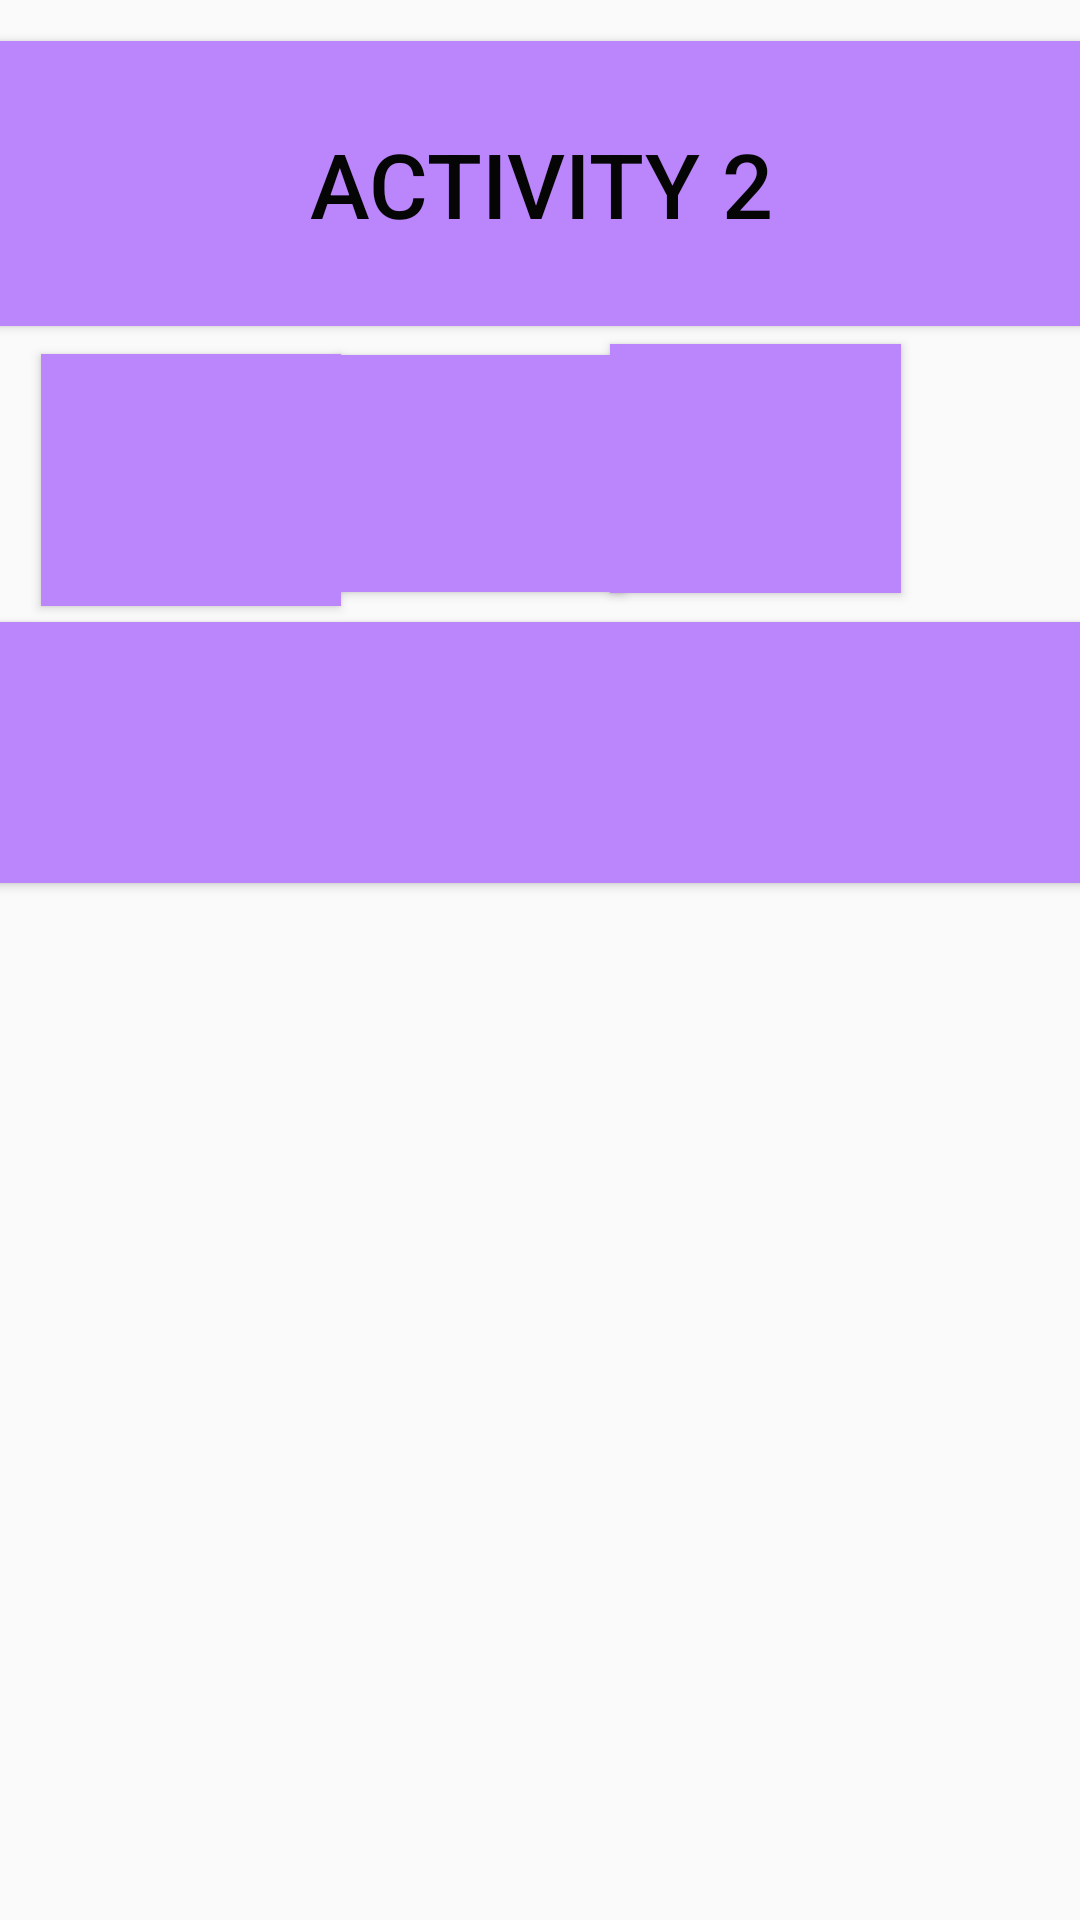

Layout XML and referenced resources for this Android screen:
<!-- AndroidManifest.xml: application theme Theme.Jobsheet11zuliana -->
<!-- res/layout/activity_main2.xml -->
<?xml version="1.0" encoding="utf-8"?>
<android.support.constraint.ConstraintLayout xmlns:android="http://schemas.android.com/apk/res/android"
    xmlns:app="http://schemas.android.com/apk/res-auto"
    xmlns:tools="http://schemas.android.com/tools"
    android:layout_width="match_parent"
    android:layout_height="match_parent"
    tools:context=".MainActivity2">

    <Button
        android:layout_width="397dp"
        android:layout_height="95dp"
        android:background="@color/purple_200"
        android:text="Activity 2"
        android:textColor="#050505"
        android:textSize="30sp"
        app:layout_constraintBottom_toBottomOf="parent"
        app:layout_constraintEnd_toEndOf="parent"
        app:layout_constraintStart_toStartOf="parent"
        app:layout_constraintTop_toTopOf="parent"
        app:layout_constraintVertical_bias="0.025" />

    <Button
        android:layout_width="100dp"
        android:layout_height="84dp"
        android:background="@color/purple_200"
        app:layout_constraintBottom_toBottomOf="parent"
        app:layout_constraintEnd_toEndOf="parent"
        app:layout_constraintHorizontal_bias="0.053"
        app:layout_constraintStart_toStartOf="parent"
        app:layout_constraintTop_toTopOf="parent"
        app:layout_constraintVertical_bias="0.212" />

    <Button
        android:layout_width="95dp"
        android:layout_height="79dp"
        android:background="@color/purple_200"
        app:layout_constraintBottom_toBottomOf="parent"
        app:layout_constraintEnd_toEndOf="parent"
        app:layout_constraintHorizontal_bias="0.427"
        app:layout_constraintStart_toStartOf="parent"
        app:layout_constraintTop_toTopOf="parent"
        app:layout_constraintVertical_bias="0.211" />

    <Button
        android:layout_width="97dp"
        android:layout_height="83dp"
        android:background="@color/purple_200"
        app:layout_constraintBottom_toBottomOf="parent"
        app:layout_constraintEnd_toEndOf="parent"
        app:layout_constraintHorizontal_bias="0.773"
        app:layout_constraintStart_toStartOf="parent"
        app:layout_constraintTop_toTopOf="parent"
        app:layout_constraintVertical_bias="0.206" />

    <Button
        android:layout_width="381dp"
        android:layout_height="87dp"
        android:background="@color/purple_200"
        app:layout_constraintBottom_toBottomOf="parent"
        app:layout_constraintEnd_toEndOf="parent"
        app:layout_constraintHorizontal_bias="0.466"
        app:layout_constraintStart_toStartOf="parent"
        app:layout_constraintTop_toTopOf="parent"
        app:layout_constraintVertical_bias="0.375" />


</android.support.constraint.ConstraintLayout>
<!-- resources referenced by this layout -->
<resources>
  <style name="Theme.Jobsheet11zuliana" parent="Theme.AppCompat.Light.DarkActionBar">
          
          <item name="colorPrimary">@color/purple_500</item>
          <item name="colorPrimaryDark">@color/purple_700</item>
          <item name="colorAccent">@color/teal_200</item>
          
      </style>
  <!-- not gathered from this repository: default colours our renderer supplied (Android Studio template values) -->
  <color name="purple_200">#FFBB86FC</color>
  <color name="purple_500">#FF6200EE</color>
  <color name="purple_700">#FF3700B3</color>
  <color name="teal_200">#FF03DAC5</color>
</resources>
